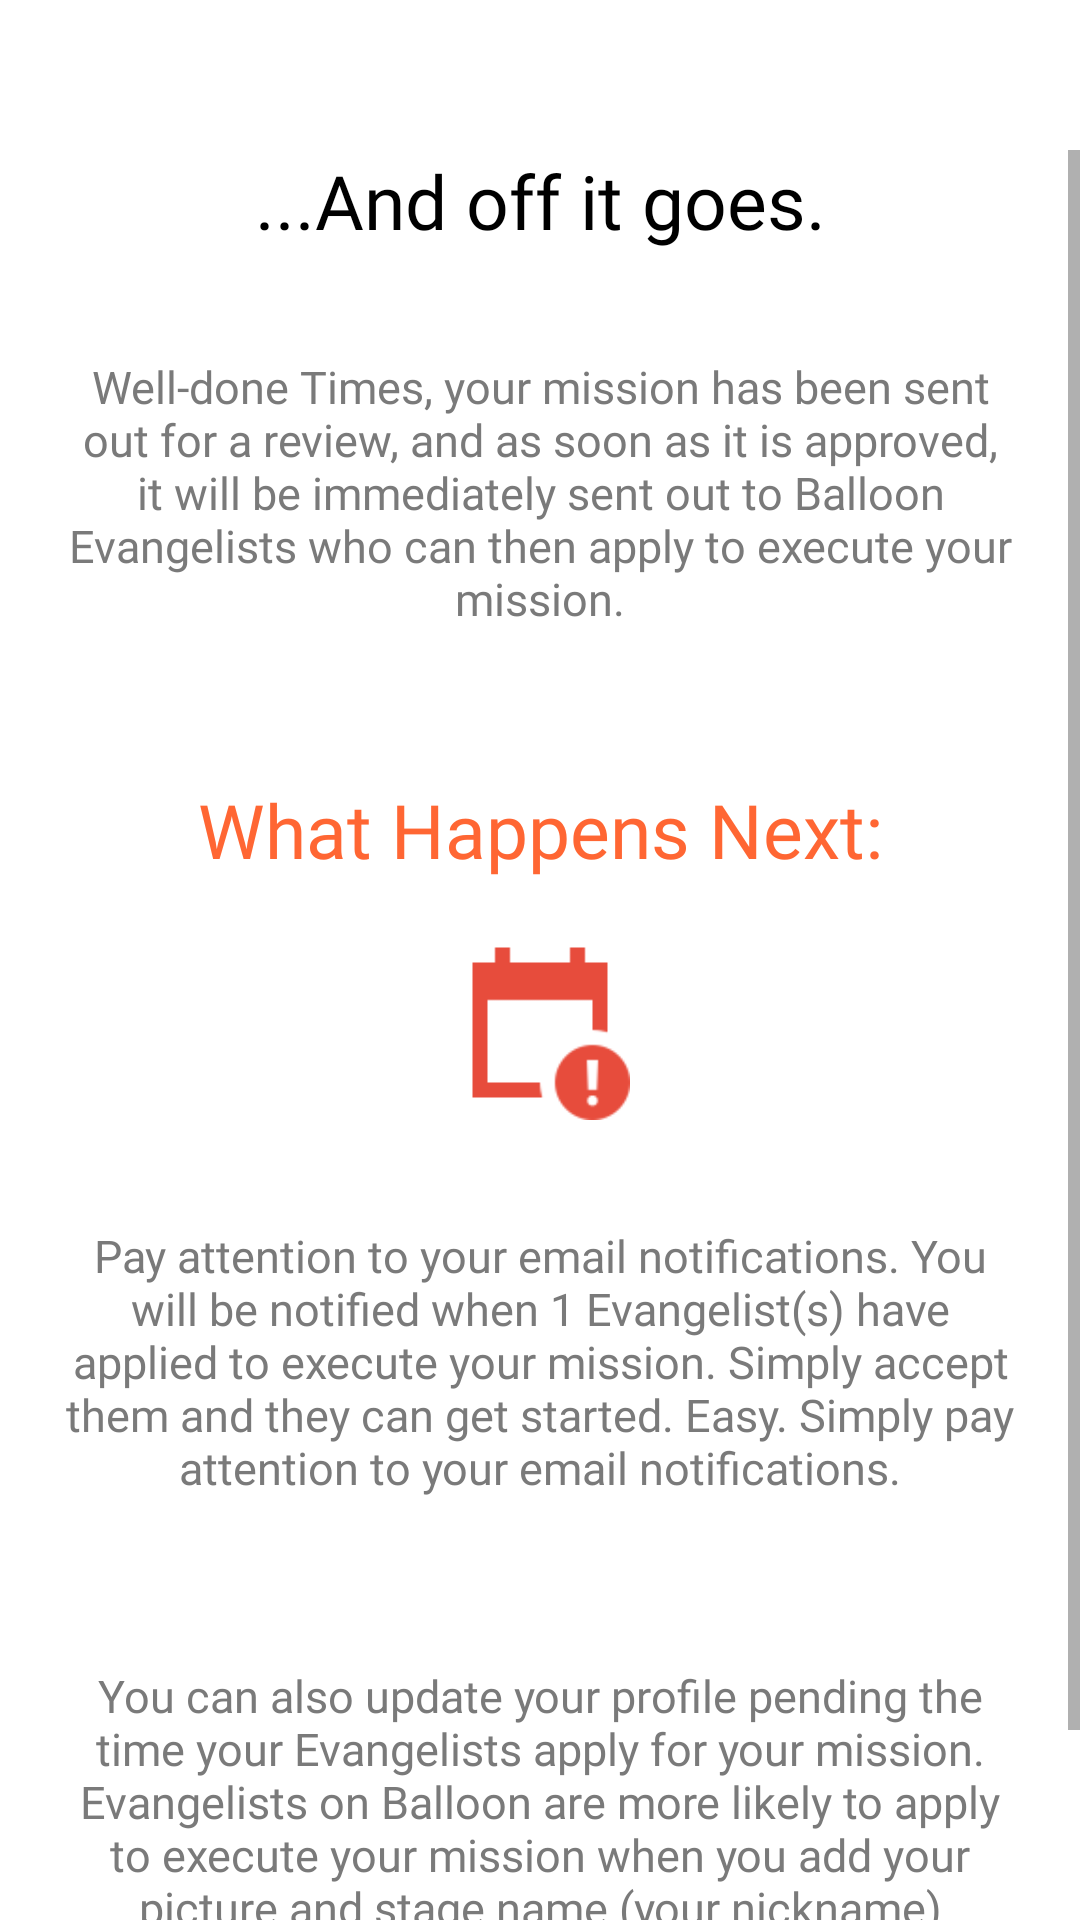

Layout XML and referenced resources for this Android screen:
<!-- AndroidManifest.xml: application theme Theme.Balloon -->
<!-- res/layout/activity_mission_creation_success.xml -->
<?xml version="1.0" encoding="utf-8"?>
<LinearLayout xmlns:android="http://schemas.android.com/apk/res/android"
    xmlns:app="http://schemas.android.com/apk/res-auto"
    xmlns:tools="http://schemas.android.com/tools"
    android:layout_width="match_parent"
    android:layout_height="match_parent"
    android:gravity="center"
    android:orientation="vertical"
    android:backgroundTint="@color/special_activity_background"
    tools:context=".MissionCreationSuccess">
    <LinearLayout
        android:layout_width="match_parent"
        android:layout_height="50dp">

        <ImageView
            android:layout_width="30dp"
            android:layout_height="30dp"
            android:layout_gravity="center"
            android:layout_marginLeft="20dp"
            app:tint="@color/light_text_color"
            android:id="@+id/mission_success_back"
            android:src="@drawable/_781857_arrow_arrows_back_direction_left_icon"/>

    </LinearLayout>
    <ScrollView
        android:layout_width="match_parent"
        android:layout_height="match_parent">
        <LinearLayout
            android:layout_width="match_parent"
            android:layout_height="match_parent"
            android:orientation="vertical"
            android:gravity="center"
            android:layout_marginLeft="20dp"
            android:layout_marginRight="20dp">

            <TextView
                android:layout_width="match_parent"
                android:layout_height="wrap_content"
                android:text="...And off it goes."
                android:gravity="center"
                android:textSize="25dp"
                android:fontFamily="@font/gromed"
                android:textColor="@color/black"/>

            <TextView
                android:layout_width="match_parent"
                android:layout_height="wrap_content"
                android:textColor="@color/light_text_color"
                android:textSize="15dp"
                android:gravity="center"
                android:id="@+id/mission_success_well_done"
                android:layout_marginTop="35dp"
                android:fontFamily="@font/groreg"
                android:text="Well-done Times, your mission has been sent out for a review, and as soon as it is approved, it will be immediately sent out to Balloon Evangelists who can then apply to execute your mission."/>


            <TextView
                android:layout_width="match_parent"
                android:layout_height="wrap_content"
                android:text="What Happens Next:"
                android:gravity="center"
                android:textSize="25dp"
                android:layout_marginTop="50dp"
                android:fontFamily="@font/gromed"
                android:textColor="@color/balloon_primary"/>

            <ImageView
                android:layout_width="60dp"
                android:layout_height="60dp"
                android:layout_marginTop="20dp"
                android:src="@drawable/importime"/>

            <TextView
                android:layout_width="match_parent"
                android:layout_height="wrap_content"
                android:textColor="@color/light_text_color"
                android:textSize="15dp"
                android:gravity="center"
                android:layout_marginTop="35dp"
                android:fontFamily="@font/groreg"
                android:text="Pay attention to your email notifications. You will be notified when 1 Evangelist(s) have applied to execute your mission. Simply accept them and they can get started. Easy. Simply pay attention to your email notifications."/>

            <View
                android:layout_width="match_parent"
                android:layout_height="0.5dp"
                android:layout_marginTop="20dp"
                android:backgroundTint="@color/light_text_color"/>


            <TextView
                android:layout_width="match_parent"
                android:layout_height="wrap_content"
                android:textColor="@color/light_text_color"
                android:textSize="15dp"
                android:gravity="center"
                android:layout_marginTop="35dp"
                android:fontFamily="@font/groreg"
                android:text="You can also update your profile pending the time your Evangelists apply for your mission. Evangelists on Balloon are more likely to apply to execute your mission when you add your picture and stage name (your nickname)"/>


            <com.google.android.material.button.MaterialButton
                android:layout_width="200dp"
                android:layout_height="50dp"
                android:layout_marginTop="15dp"
                android:text="Update Profile"
                android:fontFamily="@font/grobold"
                android:letterSpacing="0.005"
                android:backgroundTint="#00a400"
                android:layout_marginLeft="20dp"
                android:layout_marginRight="20dp"
                android:id="@+id/create_mission_setp2_upload"
                android:textAllCaps="false"
                android:textSize="15dp"/>

        </LinearLayout>
    </ScrollView>
</LinearLayout>
<!-- resources referenced by this layout -->
<resources>
  <color name="balloon_primary">#ff6633</color>
  <color name="black">#FF000000</color>
  <color name="light_text_color">#7A7A7A</color>
  <color name="special_activity_background">#f4f4f4</color>
  <!-- drawable importime: png bitmap (drawable, 1537 bytes) -->
  <style name="Theme.Balloon" parent="Theme.MaterialComponents.DayNight.NoActionBar">
          
          <item name="colorPrimary">@color/balloon_primary</item>
          <item name="colorPrimaryVariant">@color/balloon_primary</item>
          <item name="colorOnPrimary">@color/white</item>
          
          <item name="colorSecondary">@color/teal_200</item>
          <item name="colorSecondaryVariant">@color/teal_700</item>
          <item name="colorOnSecondary">@color/black</item>
          
          <item name="android:statusBarColor" tools:targetApi="l">?attr/colorPrimaryVariant</item>
          
      </style>
  <color name="white">#FFFFFFFF</color>
  <color name="teal_200">#FF03DAC5</color>
  <color name="teal_700">#FF018786</color>
</resources>
